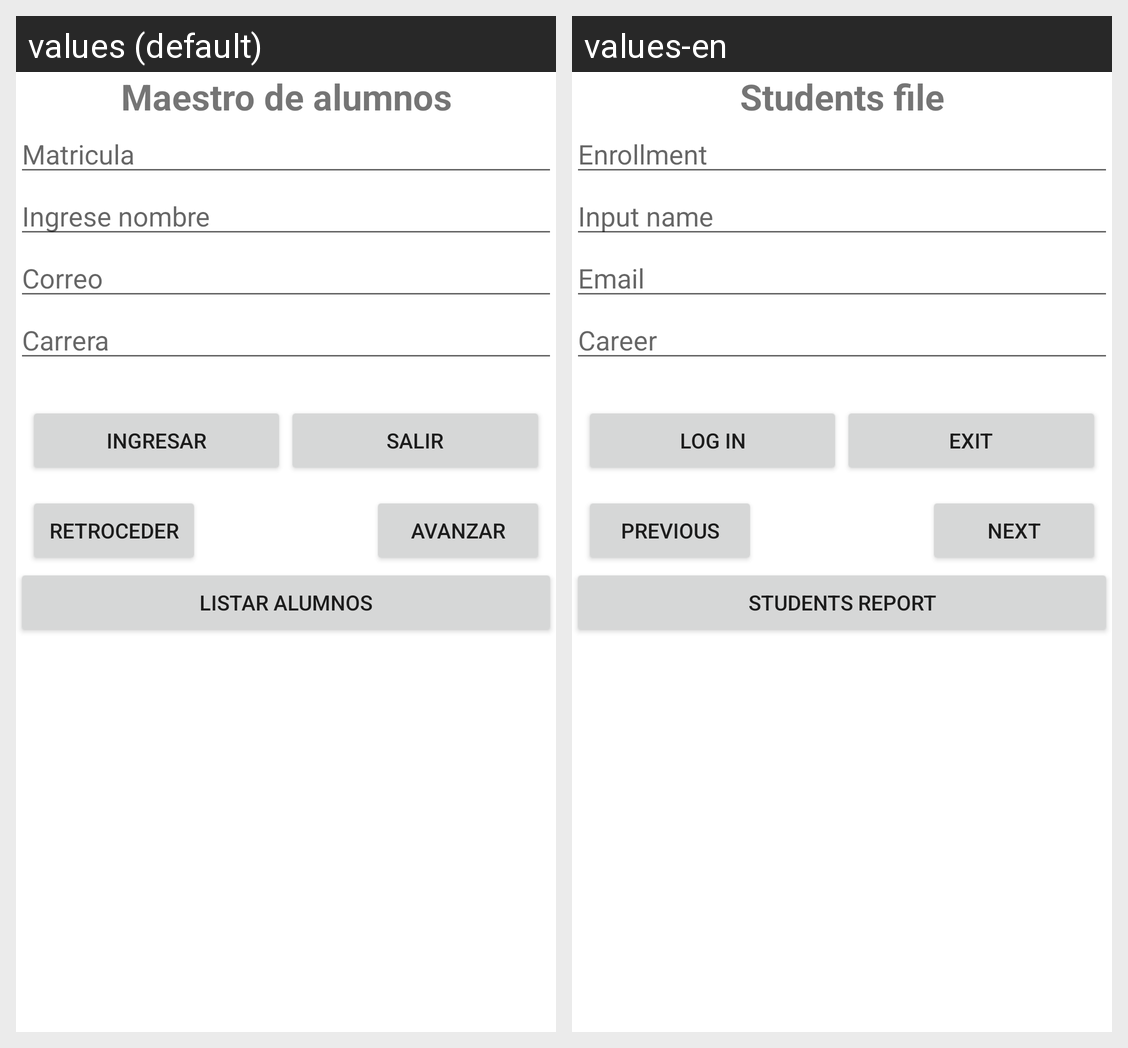

The Android screen above is rendered under two locales of the same app. Produce the string resources it draws, with the default and per-locale values.
Android screen res/layout/activity_main.xml rendered under 2 locales, left to right: values (default), values-en. Device: Nexus 5 (rendered at 1080×1920; each locale shown at half size, 540×960, under a caption strip naming it); theme Theme.PrimeraAplicacion.
Strings drawn on this screen, with the default value and each locale's value (text and hints the layout hard-codes, and strings that could not be matched under every locale, appear in the picture but are not listed):

titulo_alumnos
  values: Maestro de alumnos
  values-en: Students file

matricula
  values: Matricula
  values-en: Enrollment

hint_nombre
  values: Ingrese nombre
  values-en: Input name

correo
  values: Correo
  values-en: Email

carrera
  values: Carrera
  values-en: Career

aceptar
  values: Ingresar
  values-en: Log in

salir
  values: Salir
  values-en: Exit

retroceder
  values: Retroceder
  values-en: Previous

avanzar
  values: Avanzar
  values-en: Next

listar_alumnos
  values: Listar alumnos
  values-en: Students report
